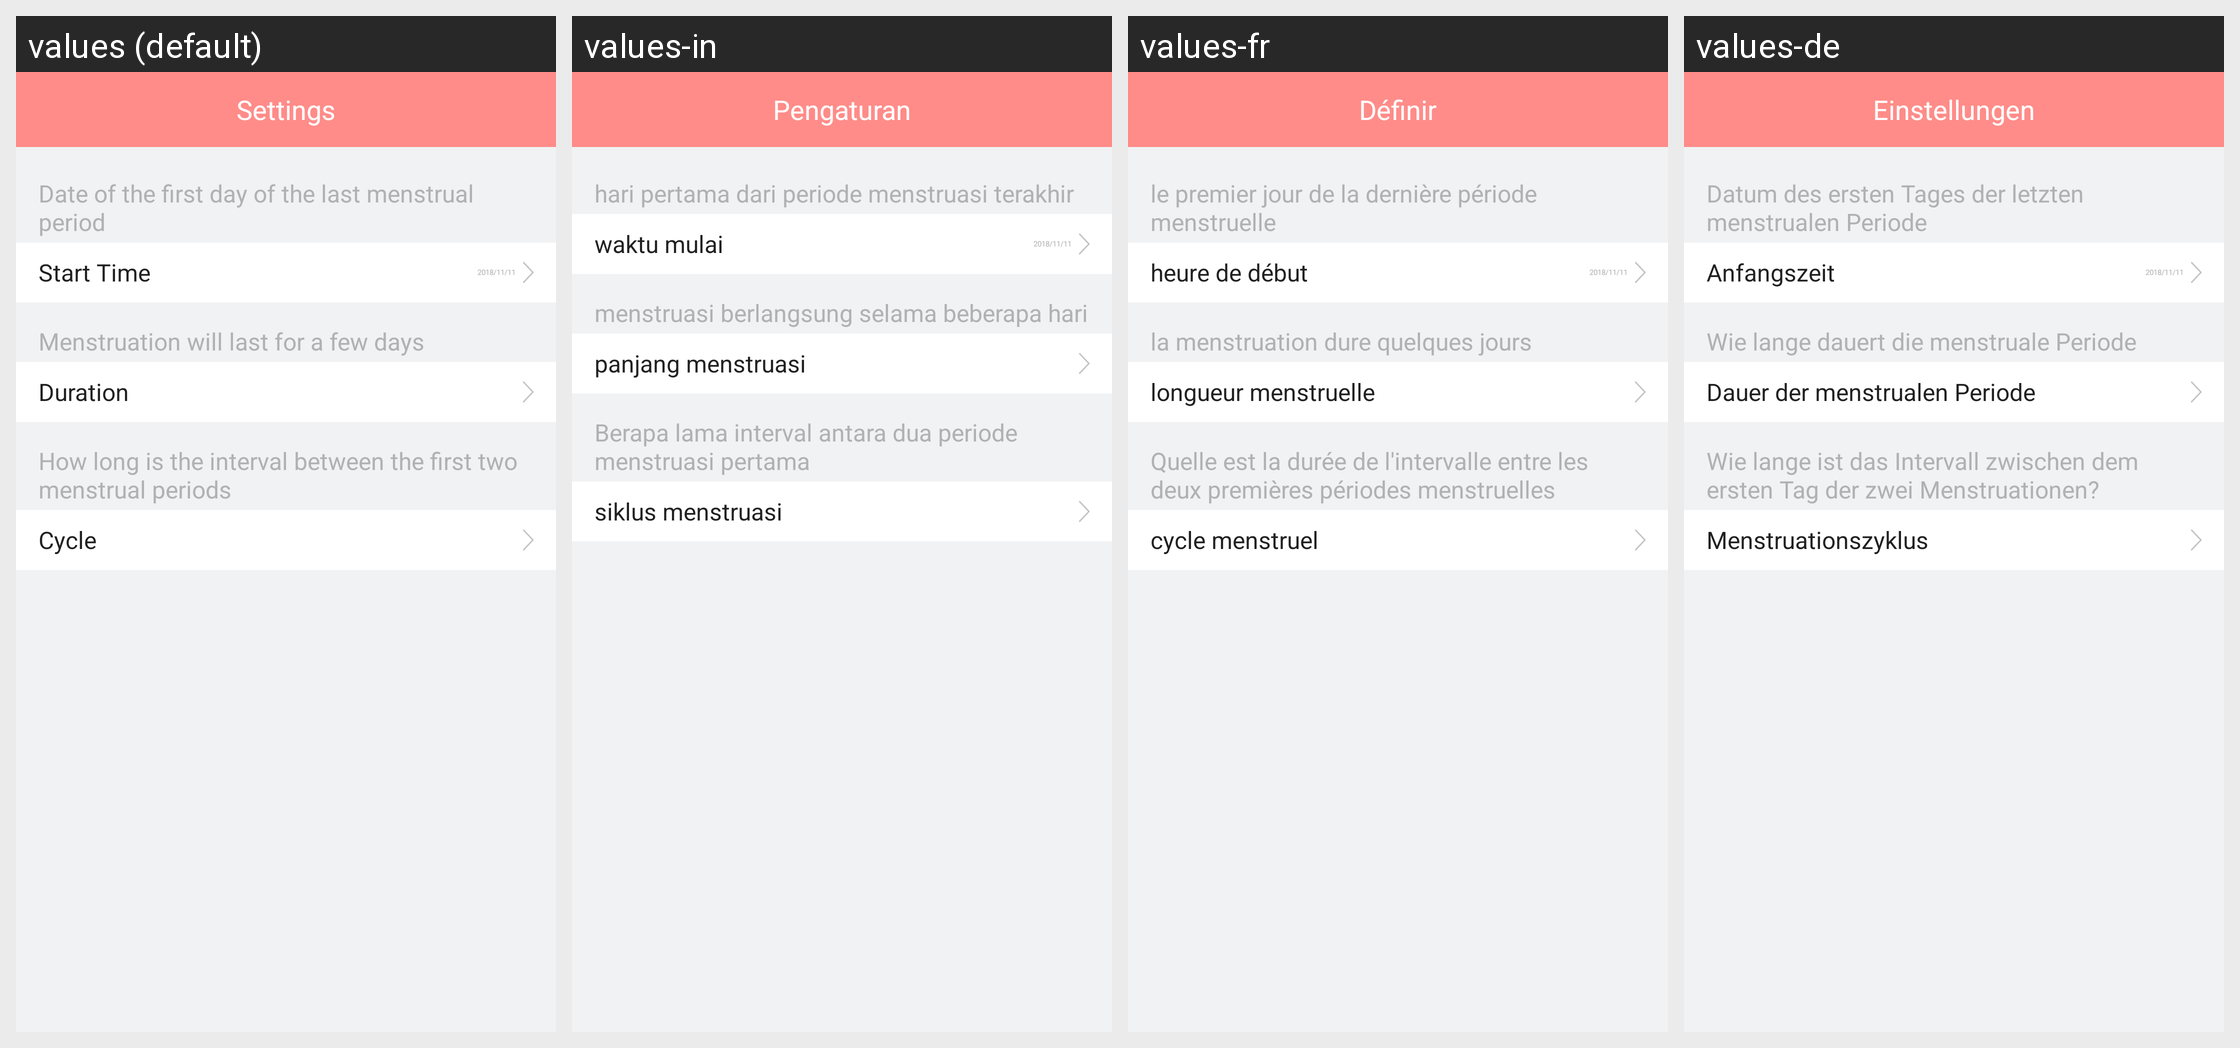

Locale-by-locale string values for the Android screen shown in this grid:
Android screen res/layout/activity_physiological_setting.xml rendered under 4 locales, left to right: values (default), values-in, values-fr, values-de. Device: Nexus 5 (rendered at 1080×1920; each locale shown at half size, 540×960, under a caption strip naming it); theme AppTheme.
Other locales in the repository, not shown: values-af, values-am, values-ar, values-az, values-be, values-bg, values-bn, values-bs, values-ca, values-cs, values-da, values-el, values-en-rGB, values-es, values-es-rUS, values-et, values-eu, values-fa, values-fi, values-fr-rCA, values-gl, values-gu, values-hi, values-hi-rIN, values-hr, values-hu, values-hy, values-is, values-it, values-iw, values-ja, values-ka, values-kk, values-km, values-kn, values-ko, values-ky, values-lo, values-lt, values-lv, values-mk, values-ml, values-mn, values-mr, values-ms, values-my, values-nb, values-ne, values-nl, values-pa, values-pl, values-pt, values-pt-rPT, values-ro, values-ru, values-si, values-sk, values-sl, values-sq, values-sr, values-sv, values-sw, values-ta, values-te, values-th, values-tl, values-tr, values-uk, values-ur, values-uz, values-vi, values-zh-rCN, values-zh-rHK, values-zh-rMO, values-zh-rTW, values-zu.
Strings drawn on this screen, with the default value and each locale's value (text and hints the layout hard-codes, and strings that could not be matched under every locale, appear in the picture but are not listed):

settings
  values: Settings
  values-in: Pengaturan
  values-fr: Définir
  values-de: Einstellungen

PhysiologicalStartSub
  values: Date of the first day of the last menstrual period
  values-in: hari pertama dari periode menstruasi terakhir
  values-fr: le premier jour de la dernière période menstruelle
  values-de: Datum des ersten Tages der letzten menstrualen Periode

PhysiologicalStart
  values: Start Time
  values-in: waktu mulai
  values-fr: heure de début
  values-de: Anfangszeit

PhysiologicalDurationSub
  values: Menstruation will last for a few days
  values-in: menstruasi berlangsung selama beberapa hari
  values-fr: la menstruation dure quelques jours
  values-de: Wie lange dauert die menstruale Periode

PhysiologicalDuration
  values: Duration
  values-in: panjang menstruasi
  values-fr: longueur menstruelle
  values-de: Dauer der menstrualen Periode

PhysiologicalMenstruationCycleSub
  values: How long is the interval between the first two menstrual periods
  values-in: Berapa lama interval antara dua periode menstruasi pertama
  values-fr: Quelle est la durée de l'intervalle entre les deux premières périodes menstruelles
  values-de: Wie lange ist das Intervall zwischen dem ersten Tag der zwei Menstruationen?

PhysiologicalMenstruationCycle
  values: Cycle
  values-in: siklus menstruasi
  values-fr: cycle menstruel
  values-de: Menstruationszyklus
